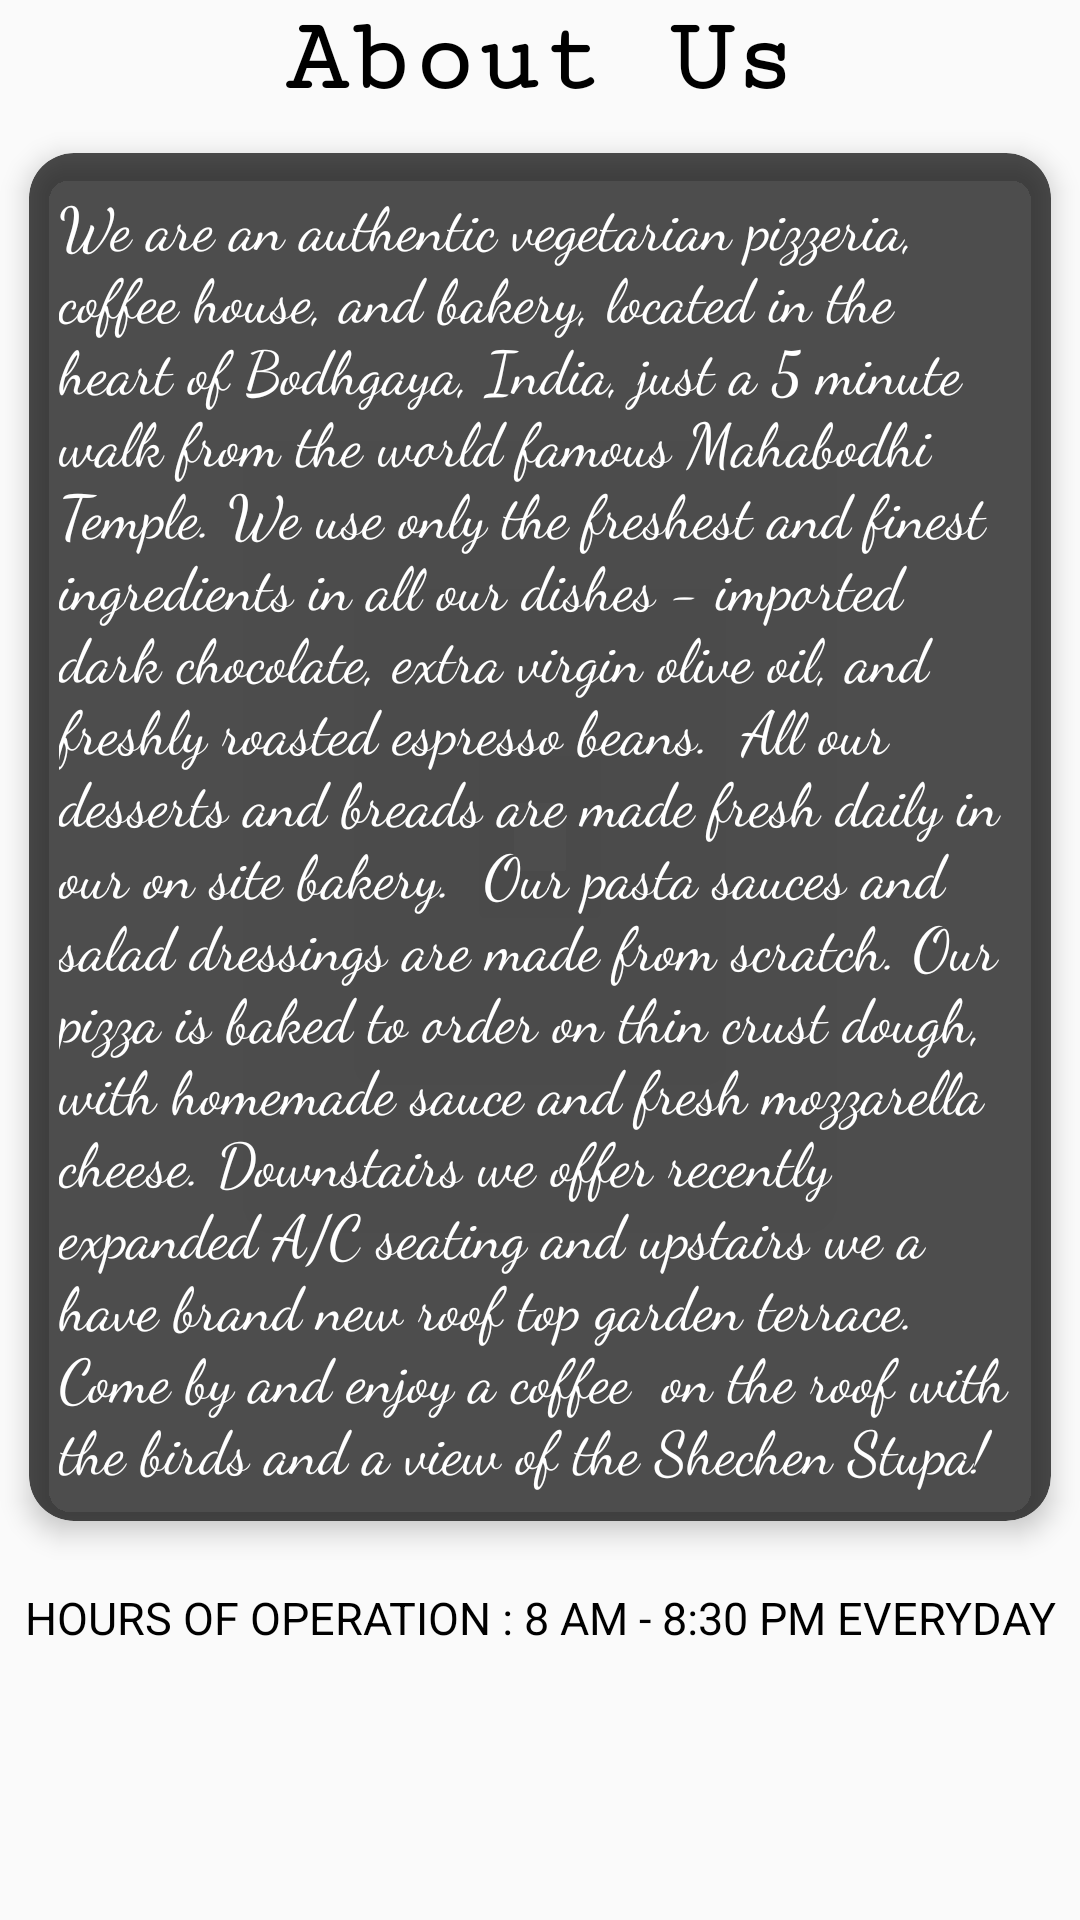

Here is an Android app screen rendered from its layout file. Give the layout XML and the strings, colors and styles it references.
<!-- AndroidManifest.xml: application theme AppTheme -->
<!-- res/layout/activity_about_us.xml -->
<?xml version="1.0" encoding="utf-8"?>
<android.support.design.widget.CoordinatorLayout xmlns:android="http://schemas.android.com/apk/res/android"
    xmlns:app="http://schemas.android.com/apk/res-auto"
    xmlns:tools="http://schemas.android.com/tools"
    android:layout_width="match_parent"
    android:layout_height="match_parent"
    android:orientation="vertical"
    tools:context=".AboutUS">
    
    <LinearLayout
        android:layout_width="match_parent"
        android:layout_height="match_parent"
        android:orientation="vertical">
    <TextView
        android:layout_width="match_parent"
        android:layout_height="wrap_content"
        android:text="About Us"
        android:gravity="center"
        android:textSize="35sp"
        android:textColor="#000"
        android:fontFamily="serif-monospace"
        android:textStyle="bold"/>


        <android.support.v7.widget.CardView android:id="@+id/card_view1"
            xmlns:card_view="http://schemas.android.com/apk/res-auto"
            android:layout_width="match_parent"
            android:layout_height="wrap_content"
            card_view:cardCornerRadius="15dp"
            card_view:cardElevation="5dp"
            card_view:cardUseCompatPadding="true"
            card_view:cardBackgroundColor="#b1020202"
            xmlns:android="http://schemas.android.com/apk/res/android">

        <TextView
        android:layout_width="match_parent"
        android:layout_height="match_parent"
        android:text="@string/large_text"
        android:layout_margin="@dimen/dimen_10"
        android:textSize="20dp"
        android:fontFamily="cursive"
        android:textColor="#fff"/>
        </android.support.v7.widget.CardView>


    <TextView
        android:layout_width="match_parent"
        android:layout_height="wrap_content"
        android:gravity="center"
        android:layout_below="@+id/details"
        android:layout_marginTop="@dimen/dimen_10"
        android:textColor="#000"
        android:textSize="15dp"
        android:text="HOURS OF OPERATION : 8 AM - 8:30 PM EVERYDAY"/>


    </LinearLayout>

</android.support.design.widget.CoordinatorLayout>
<!-- resources referenced by this layout -->
<resources>
  <dimen name="dimen_10">10dp</dimen>
  <string name="large_text">
          "We are an authentic vegetarian pizzeria, coffee house, and bakery, located in the heart of Bodhgaya, India, just a 5 minute walk from the world famous Mahabodhi Temple. We use only the freshest and finest ingredients in all our dishes - imported dark chocolate, extra virgin olive oil, and freshly roasted espresso beans.  All our desserts and breads are made fresh daily in our on site bakery.  Our pasta sauces and salad dressings are made from scratch. Our pizza is baked to order on thin crust dough, with homemade sauce and fresh mozzarella cheese. Downstairs we offer recently expanded A/C seating and upstairs we a have brand new roof top garden terrace. Come by and enjoy a coffee  on the roof with the birds and a view of the Shechen Stupa!"
      </string>
  <style name="AppTheme" parent="Theme.AppCompat.Light.DarkActionBar">
          
          <item name="colorPrimary">#0b0c10</item>
          <item name="colorPrimaryDark">#1f2833</item>
          <item name="colorAccent">#f00</item>
      </style>
</resources>
